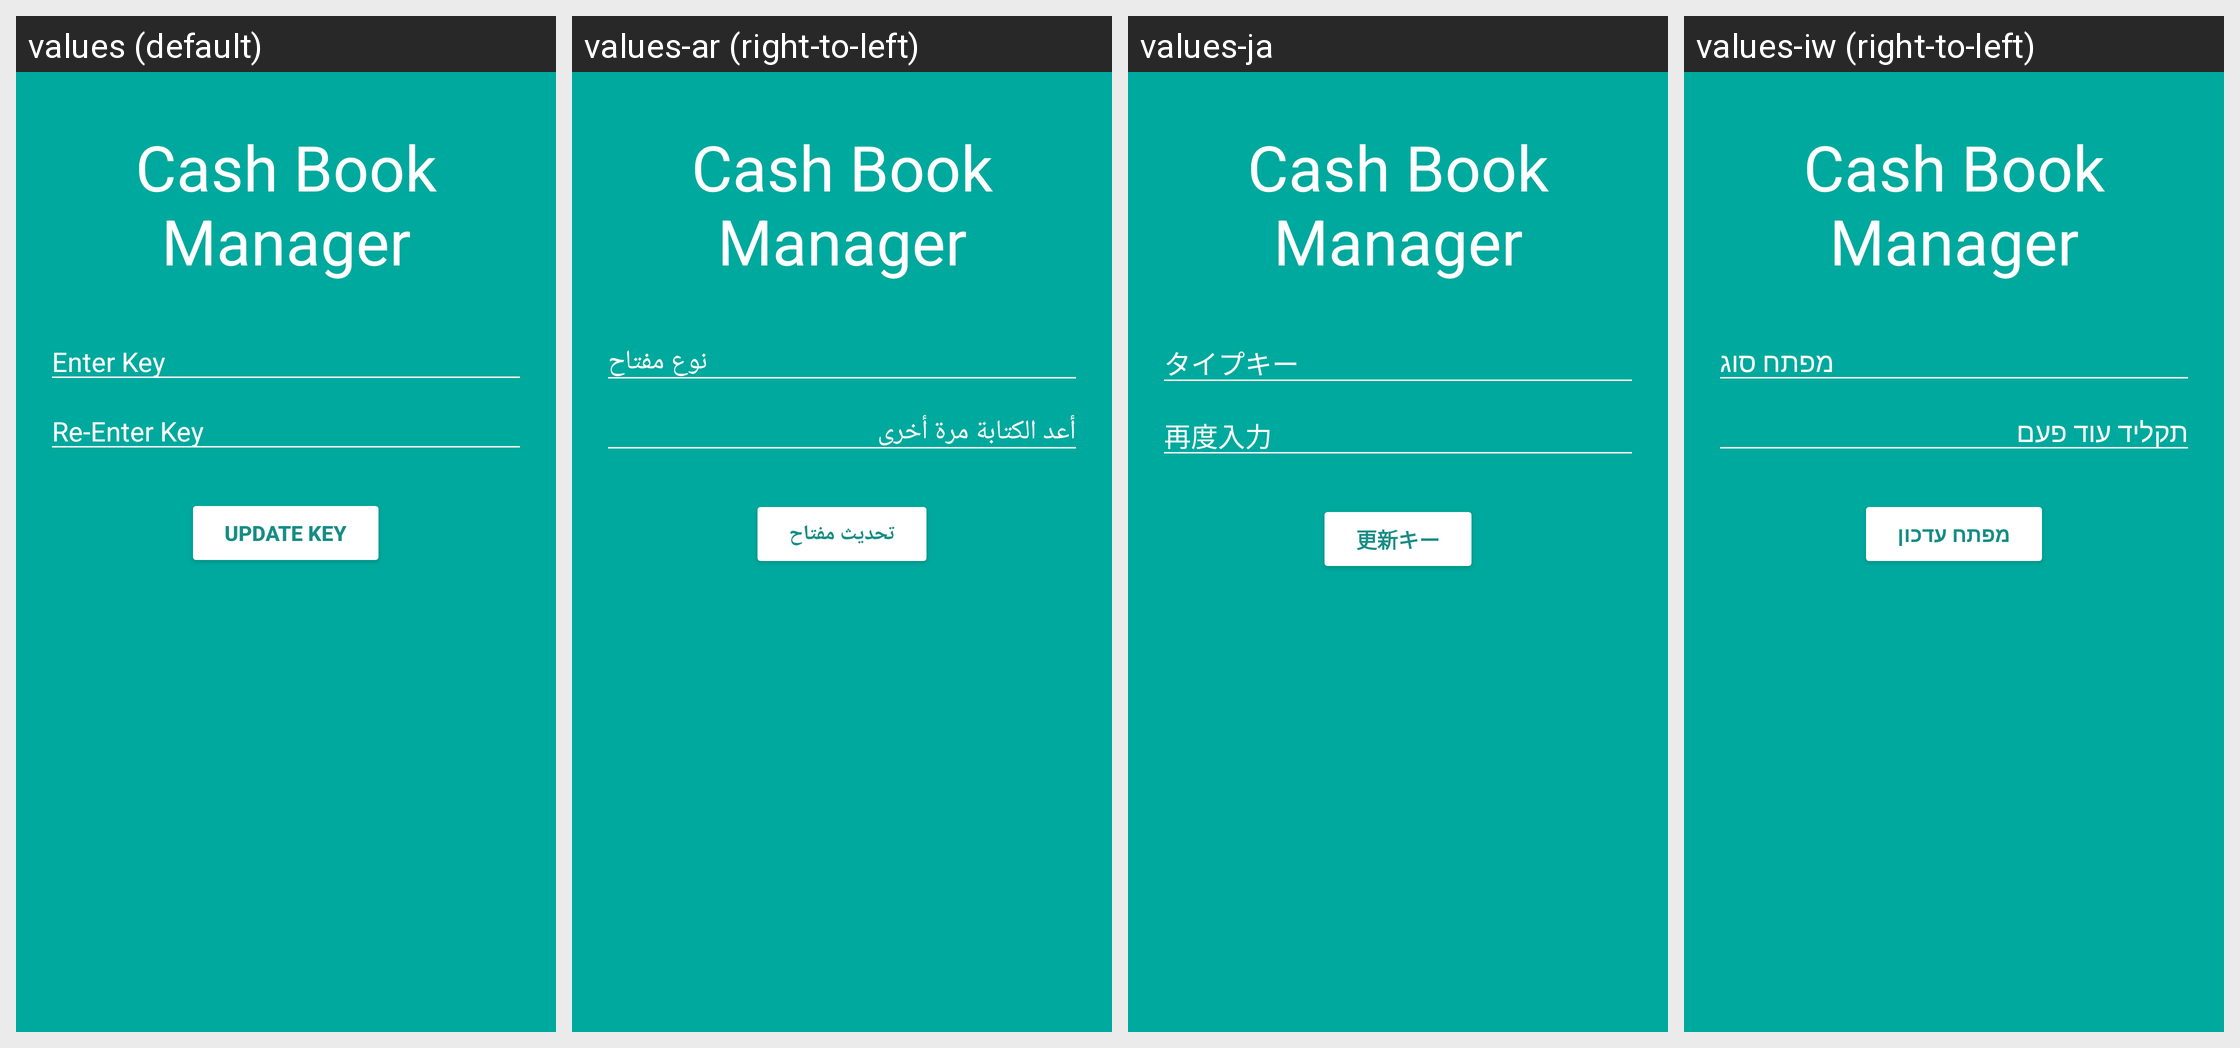

The Android screen above is rendered under several locales of the same app. Produce the string resources it draws, with the default and per-locale values.
Android screen res/layout/activity_save_key.xml rendered under 4 locales, left to right: values (default), values-ar (right-to-left), values-ja, values-iw (right-to-left). Device: Nexus 5 (rendered at 1080×1920; each locale shown at half size, 540×960, under a caption strip naming it); theme AppTheme.
Other locales in the repository, not shown: values-bg, values-cs, values-de, values-es, values-fa, values-fi, values-fr, values-it, values-ko, values-nl, values-pl, values-pt, values-ro, values-ru, values-sk, values-sv, values-tr, values-zh.
Strings drawn on this screen, with the default value and each locale's value (text and hints the layout hard-codes, and strings that could not be matched under every locale, appear in the picture but are not listed):

app_name
  values: Cash Book Manager
  values-ar: Cash Book Manager  [not translated; the default value is used]
  values-ja: Cash Book Manager  [not translated; the default value is used]
  values-iw: Cash Book Manager  [not translated; the default value is used]

enter
  values: Enter Key
  values-ar: نوع مفتاح
  values-ja: タイプキー
  values-iw: מפתח סוג

re_enter_key
  values: Re-Enter Key
  values-ar: أعد الكتابة مرة أخرى
  values-ja: 再度入力
  values-iw: תקליד עוד פעם

update_key
  values: Update Key
  values-ar: تحديث مفتاح
  values-ja: 更新キー
  values-iw: מפתח עדכון
